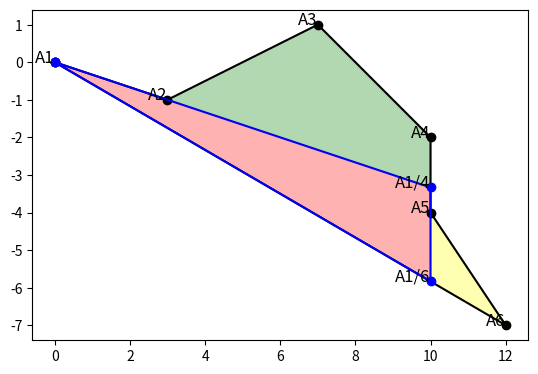

Recreate this plot in Python.
import matplotlib.pyplot as plt
import numpy as np

# Координаты вершин исходного полигона
A1 = (0, 0)
A2 = (3, -1)
A3 = (7, 1)
A4 = (10, -2)
A5 = (10, -4)
A6 = (12, -7)

# Секущие узлы
A14 = (10, -10/3)
A16 = (10, -35/6)

# Определение полигонов
P1 = np.array([A1, A14, A16, A1])
P2 = np.array([A2, A3, A4, A14, A2])
P3 = np.array([A5, A6, A16, A5])

# Визуализация
fig, ax = plt.subplots()
ax.plot(*zip(*[A1, A2, A3, A4, A5, A6, A1]), marker='o', color='black')  # Исходный полигон
ax.plot(*zip(*[A1, A14, A16, A1]), marker='o', color='blue')  # Разбиение синей линией

# Отрисовка вершин и подписей
vertices = [A1, A2, A3, A4, A5, A6, A14, A16]
labels = ['A1', 'A2', 'A3', 'A4', 'A5', 'A6', "A1/4", "A1/6"]

for vertex, label in zip(vertices, labels):
    ax.text(vertex[0], vertex[1], label, fontsize=12, ha='right')

# Отрисовка каждого из полигонов
ax.fill(*zip(*P1), alpha=0.3, color='red')
ax.fill(*zip(*P2), alpha=0.3, color='green')
ax.fill(*zip(*P3), alpha=0.3, color='yellow')

ax.set_aspect('equal')
plt.show()